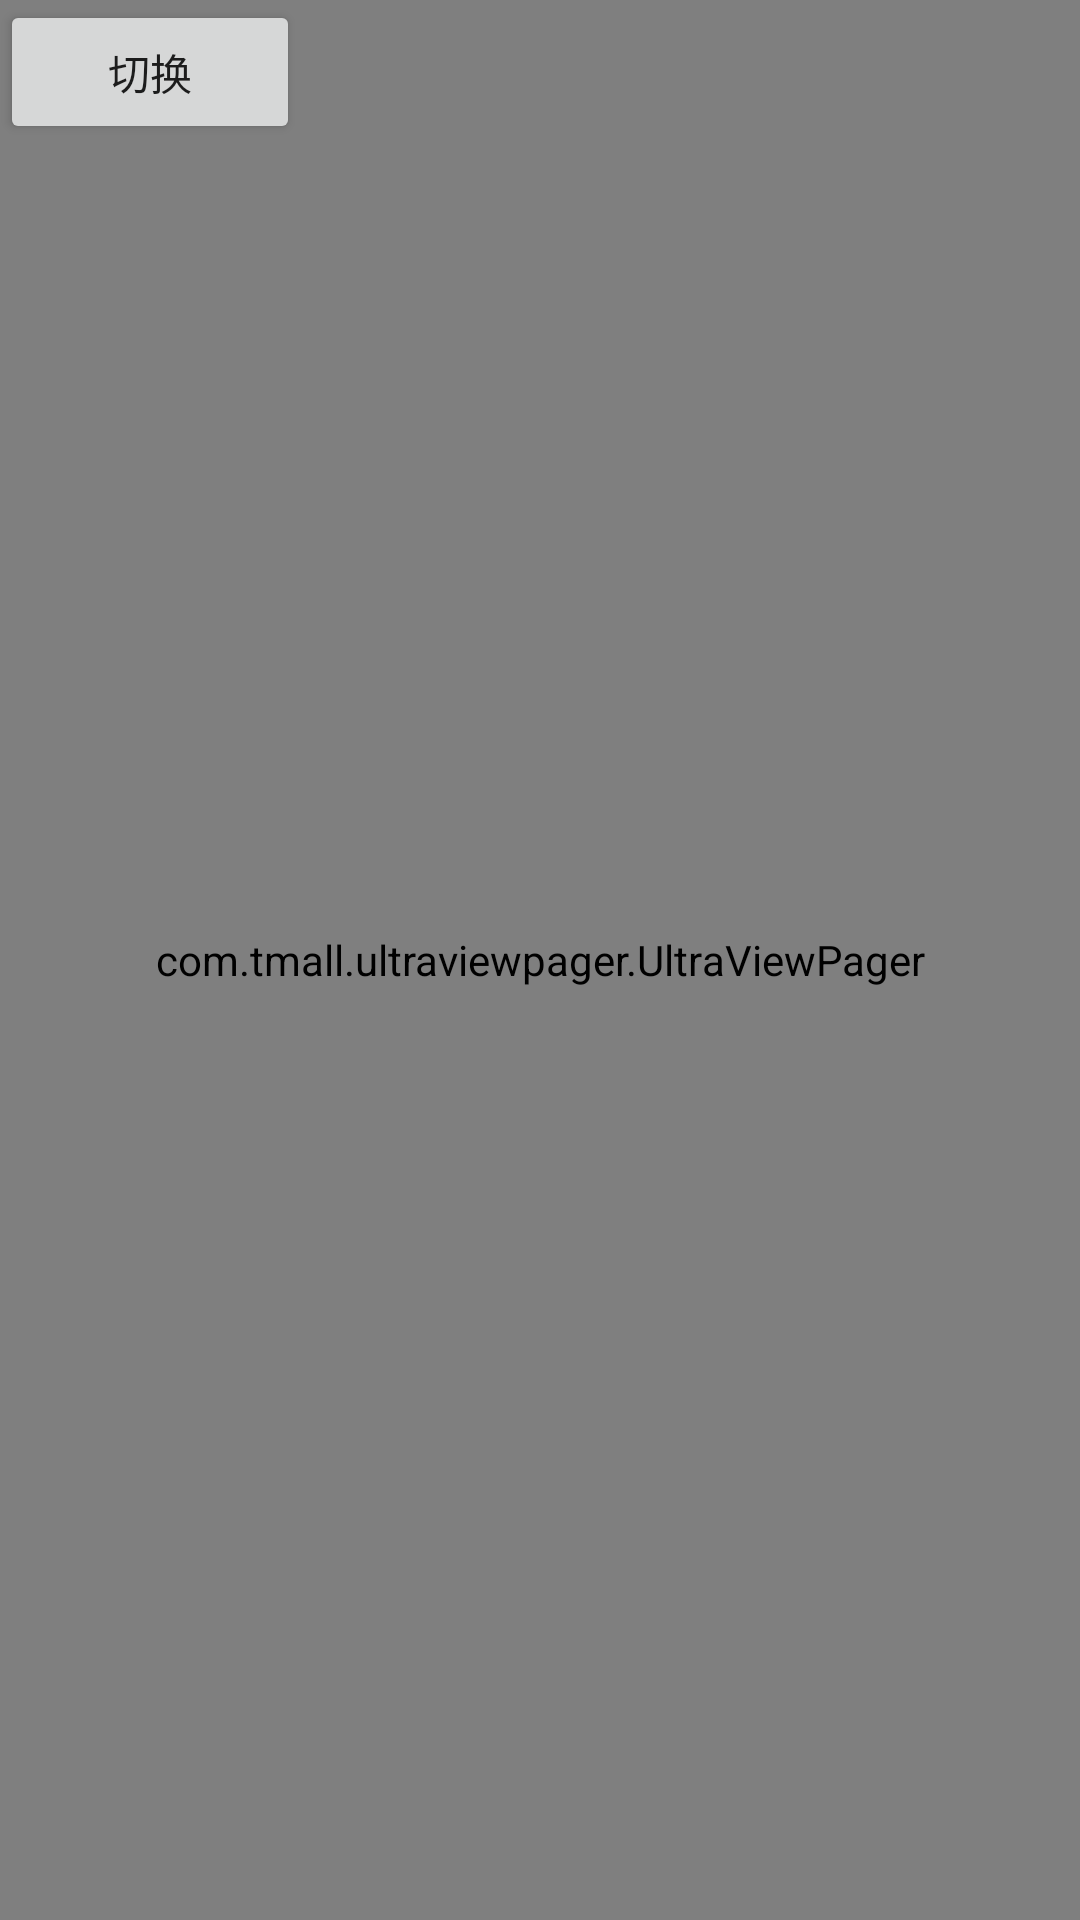

This screen was rendered from an Android layout file. Write that file and the resources it references.
<!-- AndroidManifest.xml: application theme AppTheme -->
<!-- res/layout/player_activity.xml -->
<?xml version="1.0" encoding="UTF-8"?>
<RelativeLayout xmlns:android="http://schemas.android.com/apk/res/android"
    xmlns:tools="http://schemas.android.com/tools"
    android:id="@+id/root"
    android:layout_width="match_parent"
    android:layout_height="match_parent"
    android:keepScreenOn="true">




  
  <com.tmall.ultraviewpager.UltraViewPager
      android:id="@+id/ultra_viewpager"
      android:layout_width="match_parent"
      android:layout_height="match_parent"
      android:layout_centerInParent="true"
      />

  <Button
      android:id="@+id/changeButton"
      android:layout_width="100dp"
      android:layout_height="wrap_content"
      android:text="切换"/>



</RelativeLayout>
<!-- resources referenced by this layout -->
<resources>
  <style name="AppTheme" parent="Theme.AppCompat.Light.DarkActionBar">
          
          <item name="colorPrimary">@color/colorPrimary</item>
          <item name="colorPrimaryDark">@color/colorPrimaryDark</item>
          <item name="colorAccent">@color/colorAccent</item>
      </style>
  
  
  
      /* 从ExopLayer的样例程序中拷贝过来 */
  <color name="colorPrimary">#008577</color>
  <color name="colorPrimaryDark">#00574B</color>
  <color name="colorAccent">#D81B60</color>
</resources>
